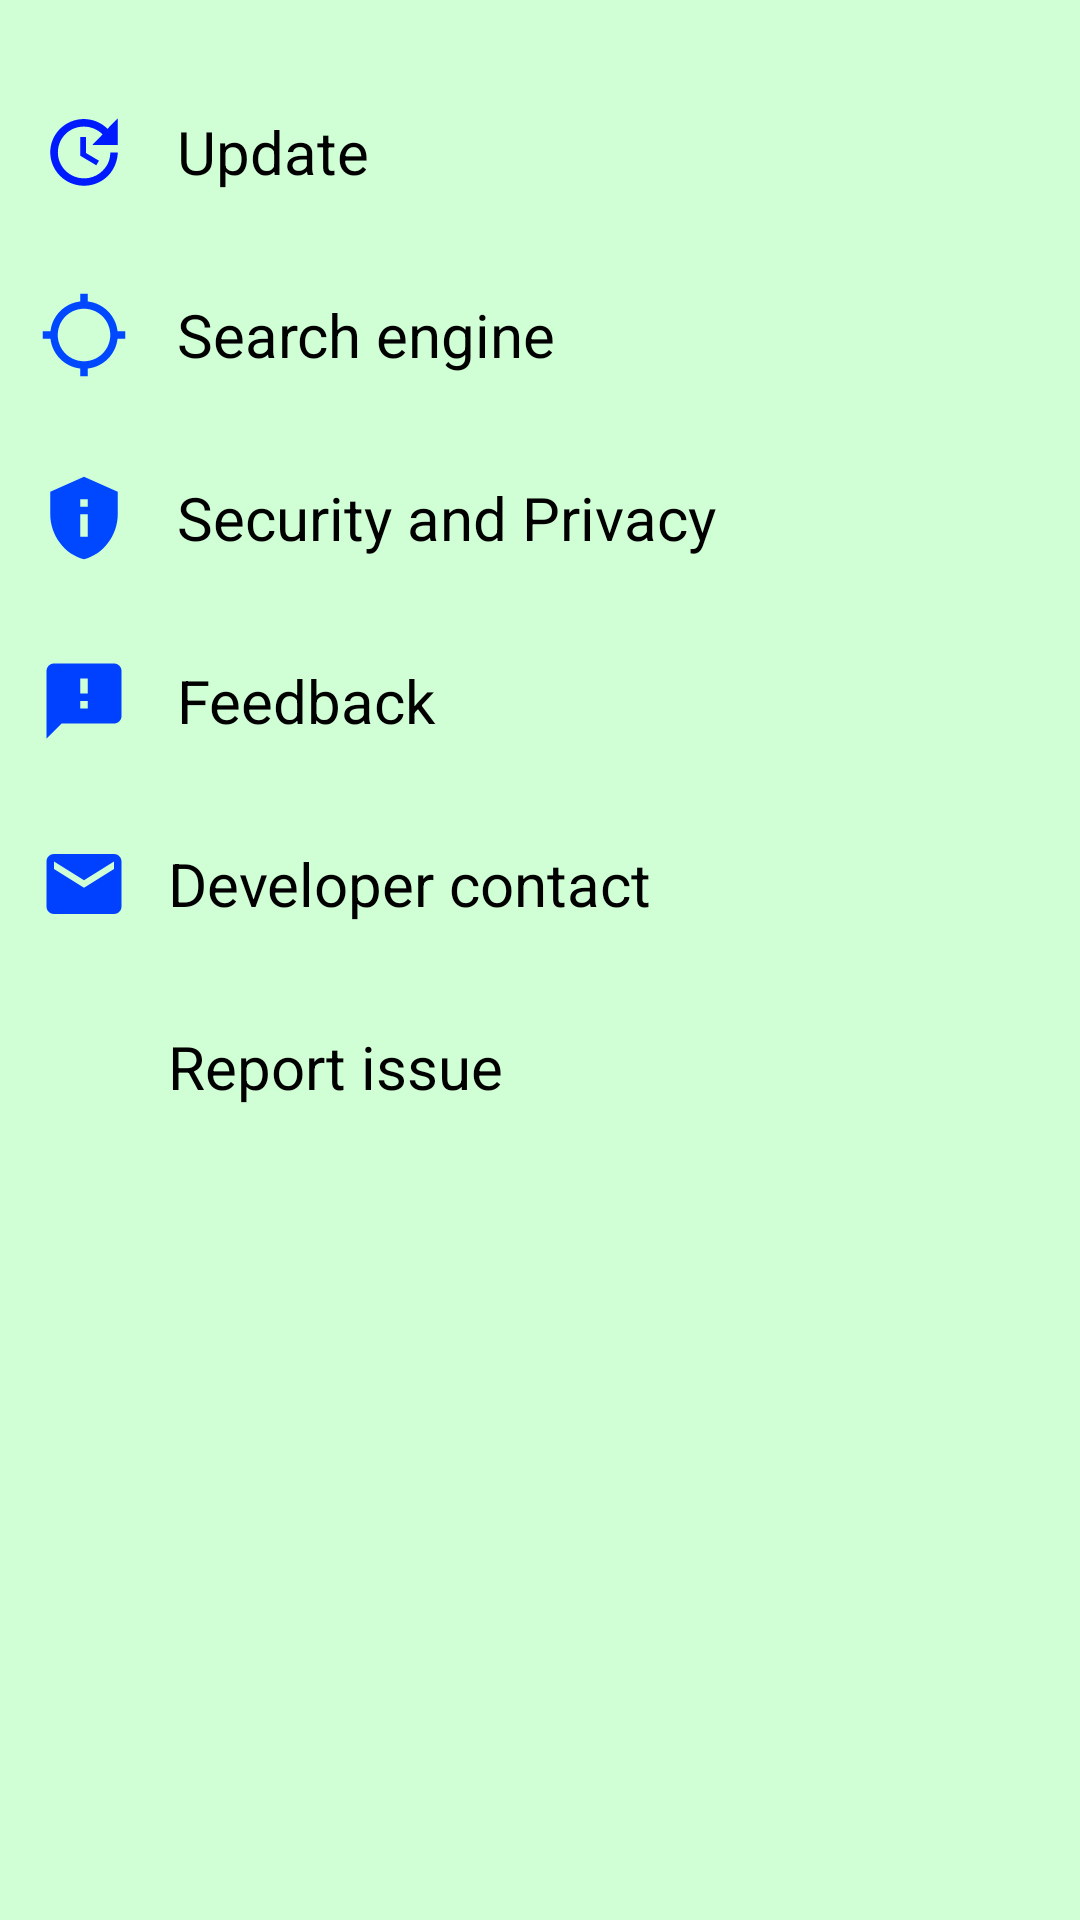

Android layout source for this screen:
<!-- AndroidManifest.xml: application theme Theme.Browser_APP -->
<!-- res/layout/activity_browser_settings.xml -->
<?xml version="1.0" encoding="utf-8"?>
<LinearLayout xmlns:android="http://schemas.android.com/apk/res/android"
    xmlns:app="http://schemas.android.com/apk/res-auto"
    xmlns:tools="http://schemas.android.com/tools"
    android:layout_width="match_parent"
    android:layout_height="match_parent"
    android:orientation="vertical"
    android:weightSum="10"
    android:background="#D1FFD5"
    tools:context=".BrowserSettings">

    <LinearLayout
        android:clickable="true"
        android:layout_width="match_parent"
        android:layout_height="wrap_content"
        android:orientation="horizontal"
        android:id="@+id/jhbdsf"
        android:background="?android:attr/selectableItemBackground"
        android:padding="10dp">

    </LinearLayout>


    <LinearLayout
        android:layout_width="match_parent"
        android:layout_height="wrap_content"
        android:orientation="horizontal"
        android:id="@+id/update"
        android:background="?android:attr/selectableItemBackground"
        android:padding="5dp">

        <ImageView
            android:layout_width="30dp"
            android:layout_height="35dp"
            android:src="@drawable/ic_baseline_update_24"
            android:layout_margin="8dp"/>
        <TextView
            android:layout_width="wrap_content"
            android:layout_height="wrap_content"
            android:text="Update"
            android:layout_gravity="center_vertical"
            android:padding="8dp"
            android:textStyle="normal"
            android:textColor="#000000"
            android:textSize="20dp"/>

    </LinearLayout>

    <LinearLayout
        android:layout_width="match_parent"
        android:layout_height="wrap_content"
        android:orientation="horizontal"
        android:id="@+id/engine"
        android:background="?android:attr/selectableItemBackground"
        android:padding="5dp">

        <ImageView
            android:layout_width="30dp"
            android:layout_height="35dp"
            android:src="@drawable/ic_baseline_location_searching_24"
            android:layout_margin="8dp"/>
        <TextView
            android:textStyle="normal"
            android:layout_width="wrap_content"
            android:layout_height="wrap_content"
            android:text="Search engine"
            android:layout_gravity="center_vertical"
            android:padding="8dp"
            android:textColor="#000000"
            android:textSize="20dp"/>

    </LinearLayout>

    <LinearLayout
        android:clickable="true"
        android:layout_width="match_parent"
        android:layout_height="wrap_content"
        android:orientation="horizontal"
        android:id="@+id/security"
        android:background="?android:attr/selectableItemBackground"
        android:padding="5dp">

        <ImageView
            android:layout_width="30dp"
            android:layout_height="35dp"
            android:src="@drawable/ic_baseline_privacy_tip_24"
            android:layout_margin="8dp"/>
        <TextView
            android:textStyle="normal"
            android:layout_width="wrap_content"
            android:layout_height="wrap_content"
            android:text="Security and Privacy"
            android:layout_gravity="center_vertical"
            android:padding="8dp"
            android:textColor="#000000"
            android:textSize="20dp"/>

    </LinearLayout>

    <LinearLayout
        android:clickable="true"
        android:layout_width="match_parent"
        android:layout_height="wrap_content"
        android:orientation="horizontal"
        android:id="@+id/feedback"
        android:background="?android:attr/selectableItemBackground"
        android:padding="5dp">

        <ImageView
            android:layout_width="30dp"
            android:layout_height="35dp"
            android:src="@drawable/ic_baseline_feedback_24"
            android:layout_margin="8dp"/>
        <TextView
            android:textStyle="normal"
            android:layout_width="wrap_content"
            android:layout_height="wrap_content"
            android:text="Feedback"
            android:layout_gravity="center_vertical"
            android:padding="8dp"
            android:textColor="#000000"
            android:textSize="20dp"/>

    </LinearLayout>

    <LinearLayout
        android:clickable="true"
        android:layout_width="match_parent"
        android:layout_height="wrap_content"
        android:orientation="horizontal"
        android:id="@+id/deceloper"
        android:background="?android:attr/selectableItemBackground"
        android:padding="5dp">

        <ImageView
            android:layout_width="30dp"
            android:layout_height="35dp"
            android:src="@drawable/ic_baseline_developer_contact_24"
            android:layout_margin="8dp"/>
        <TextView
            android:textStyle="normal"
            android:layout_width="wrap_content"
            android:layout_height="wrap_content"
            android:text="Developer contact"
            android:layout_gravity="center_vertical"
            android:padding="5dp"
            android:textColor="#000000"
            android:textSize="20dp"/>

    </LinearLayout>

    <LinearLayout
        android:clickable="true"
        android:layout_width="match_parent"
        android:layout_height="wrap_content"
        android:orientation="horizontal"
        android:id="@+id/report"
        android:background="?android:attr/selectableItemBackground"
        android:padding="5dp">

        <ImageView
            android:layout_width="30dp"
            android:layout_height="35dp"
            android:src="@drawable/ic_baseline_report_24"
            android:layout_margin="8dp"/>
        <TextView
            android:textStyle="normal"
            android:layout_width="wrap_content"
            android:layout_height="wrap_content"
            android:text="Report issue"
            android:layout_gravity="center_vertical"
            android:padding="5dp"
            android:textColor="#000000"
            android:textSize="20dp"/>

    </LinearLayout>

</LinearLayout>
<!-- resources referenced by this layout -->
<resources>
  <!-- drawable ic_baseline_developer_contact_24 (drawable) -->
  <vector android:height="24dp" android:tint="#0040FF"
      android:viewportHeight="24" android:viewportWidth="24"
      android:width="24dp" xmlns:android="http://schemas.android.com/apk/res/android">
      <path android:fillColor="@android:color/white" android:pathData="M20,4L4,4c-1.1,0 -1.99,0.9 -1.99,2L2,18c0,1.1 0.9,2 2,2h16c1.1,0 2,-0.9 2,-2L22,6c0,-1.1 -0.9,-2 -2,-2zM20,8l-8,5 -8,-5L4,6l8,5 8,-5v2z"/>
  </vector>
  <!-- drawable ic_baseline_feedback_24 (drawable) -->
  <vector android:height="24dp" android:tint="#0040FF"
      android:viewportHeight="24" android:viewportWidth="24"
      android:width="24dp" xmlns:android="http://schemas.android.com/apk/res/android">
      <path android:fillColor="@android:color/white" android:pathData="M20,2L4,2c-1.1,0 -1.99,0.9 -1.99,2L2,22l4,-4h14c1.1,0 2,-0.9 2,-2L22,4c0,-1.1 -0.9,-2 -2,-2zM13,14h-2v-2h2v2zM13,10h-2L11,6h2v4z"/>
  </vector>
  <!-- drawable ic_baseline_location_searching_24 (drawable) -->
  <vector android:height="24dp" android:tint="#0048FF"
      android:viewportHeight="24" android:viewportWidth="24"
      android:width="24dp" xmlns:android="http://schemas.android.com/apk/res/android">
      <path android:fillColor="@android:color/white" android:pathData="M20.94,11c-0.46,-4.17 -3.77,-7.48 -7.94,-7.94V1h-2v2.06C6.83,3.52 3.52,6.83 3.06,11H1v2h2.06c0.46,4.17 3.77,7.48 7.94,7.94V23h2v-2.06c4.17,-0.46 7.48,-3.77 7.94,-7.94H23v-2h-2.06zM12,19c-3.87,0 -7,-3.13 -7,-7s3.13,-7 7,-7 7,3.13 7,7 -3.13,7 -7,7z"/>
  </vector>
  <!-- drawable ic_baseline_privacy_tip_24 (drawable) -->
  <vector android:height="24dp" android:tint="#0048FF"
      android:viewportHeight="24" android:viewportWidth="24"
      android:width="24dp" xmlns:android="http://schemas.android.com/apk/res/android">
      <path android:fillColor="@android:color/white" android:pathData="M12,1L3,5v6c0,5.55 3.84,10.74 9,12c5.16,-1.26 9,-6.45 9,-12V5L12,1L12,1zM11,7h2v2h-2V7zM11,11h2v6h-2V11z"/>
  </vector>
  <!-- drawable ic_baseline_update_24 (drawable) -->
  <vector android:height="24dp" android:tint="#001AFF"
      android:viewportHeight="24" android:viewportWidth="24"
      android:width="24dp" xmlns:android="http://schemas.android.com/apk/res/android">
      <path android:fillColor="@android:color/white" android:pathData="M21,10.12h-6.78l2.74,-2.82c-2.73,-2.7 -7.15,-2.8 -9.88,-0.1c-2.73,2.71 -2.73,7.08 0,9.79s7.15,2.71 9.88,0C18.32,15.65 19,14.08 19,12.1h2c0,1.98 -0.88,4.55 -2.64,6.29c-3.51,3.48 -9.21,3.48 -12.72,0c-3.5,-3.47 -3.53,-9.11 -0.02,-12.58s9.14,-3.47 12.65,0L21,3V10.12zM12.5,8v4.25l3.5,2.08l-0.72,1.21L11,13V8H12.5z"/>
  </vector>
  <style name="Theme.Browser_APP" parent="Theme.AppCompat.DayNight.DarkActionBar">
          
          <item name="colorPrimary">#00CAEE</item>
          <item name="colorPrimaryVariant">#00BCD4</item>
          <item name="colorOnPrimary">@color/white</item>
          
          <item name="colorSecondary">@color/teal_200</item>
          <item name="colorSecondaryVariant">@color/teal_700</item>
          <item name="colorOnSecondary">@color/black</item>
          <item name="fontFamily" />
          
          <item name="android:statusBarColor" tools:targetApi="l">?attr/colorPrimaryVariant</item>
          
      </style>
  <color name="white">#FFFFFFFF</color>
  
      //--------GRADIENT-----------//
  <color name="teal_200">#FF03DAC5</color>
  <color name="teal_700">#FF018786</color>
  <color name="black">#FF000000</color>
</resources>
